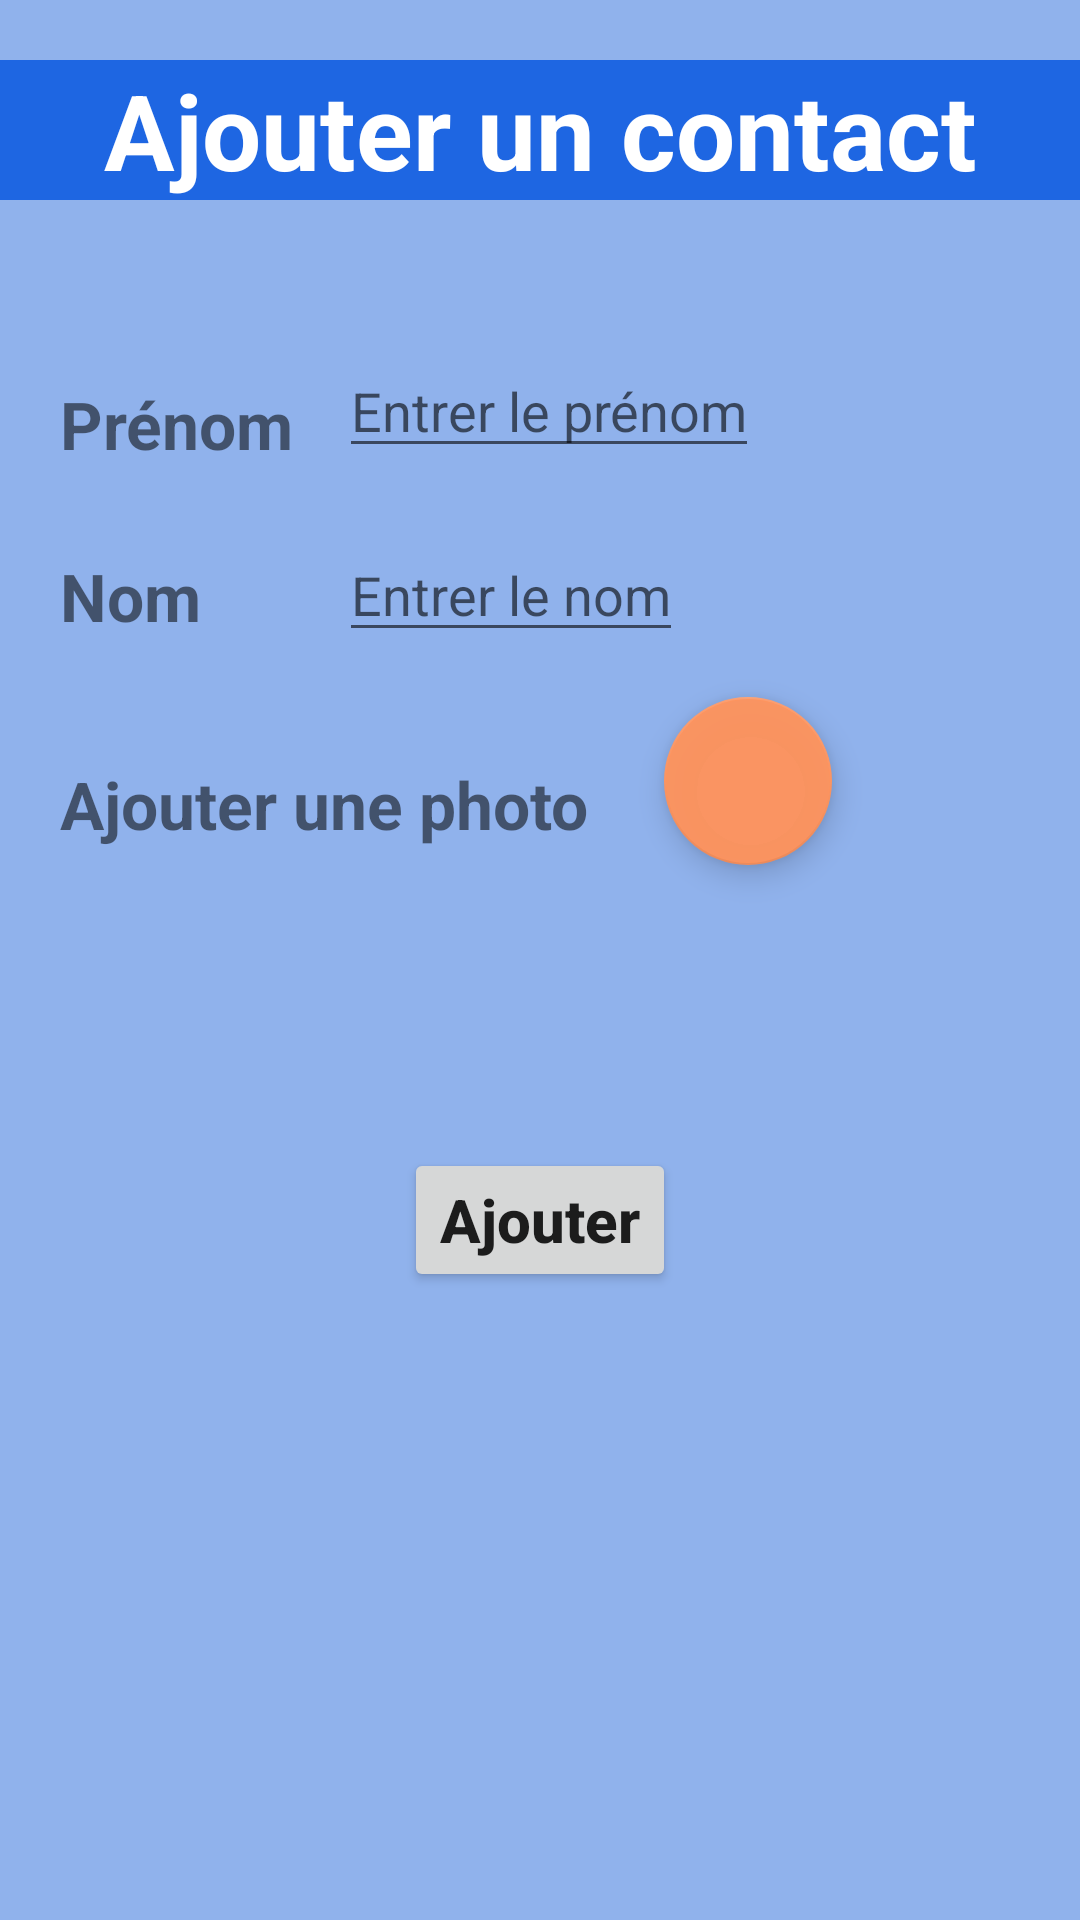

Produce the Android XML layout that renders to this screen, including the resource entries it uses.
<!-- AndroidManifest.xml: application theme ClassMaterialTheme -->
<!-- res/layout/activity_add_contact.xml -->
<?xml version="1.0" encoding="utf-8"?>
<RelativeLayout xmlns:android="http://schemas.android.com/apk/res/android"
    xmlns:app="http://schemas.android.com/apk/res-auto"
    android:orientation="vertical"
    android:layout_width="match_parent"
    android:layout_height="match_parent"
    android:background="@color/colorPrimary">

    <TextView
        android:layout_width="match_parent"
        android:layout_height="wrap_content"
        android:id="@+id/addTitleTV"
        android:gravity="center"
        android:text="Ajouter un contact"
        android:textSize="35dp"
        android:textStyle="bold"
        android:layout_marginTop="20dp"
        android:background="@color/colorPrimaryDark"
        android:textColor="@color/white"/>

    <TextView
        android:layout_width="wrap_content"
        android:layout_height="wrap_content"
        android:id="@+id/addPrenomTV"
        android:text="Prénom"
        android:textSize="22dp"
        android:layout_below="@+id/addTitleTV"
        android:layout_marginTop="60dp"
        android:textStyle="bold"
        android:layout_marginLeft="20dp"/>

    <EditText
        android:layout_width="wrap_content"
        android:layout_height="wrap_content"
        android:id="@+id/addPrenomET"
        android:hint="Entrer le prénom"
        android:textSize="18dp"
        android:layout_above="@+id/addNomTV"
        android:layout_toRightOf="@+id/addPrenomTV"
        android:layout_marginLeft="15dp"
        />

    <TextView
        android:layout_width="wrap_content"
        android:layout_height="wrap_content"
        android:id="@+id/addNomTV"
        android:layout_gravity="left"
        android:text="Nom"
        android:layout_below="@+id/addPrenomTV"
        android:layout_marginTop="28dp"
        android:textSize="22dp"
        android:textStyle="bold"
        android:layout_marginLeft="20dp"
        />

    <EditText
        android:layout_width="wrap_content"
        android:layout_height="wrap_content"
        android:id="@+id/addNomET"
        android:hint="Entrer le nom"
        android:textSize="18dp"
        android:layout_marginTop="20dp"
        android:layout_below="@+id/addPrenomET"
        android:layout_alignLeft="@+id/addPrenomET"
        android:layout_alignStart="@+id/addPrenomET"
        />

    <TextView
        android:layout_width="wrap_content"
        android:layout_height="wrap_content"
        android:id="@+id/addPhotoTV"
        android:text="Ajouter une photo"
        android:textSize="22dp"
        android:layout_below="@+id/addNomTV"
        android:layout_marginTop="40dp"
        android:textStyle="bold"
        android:layout_marginLeft="20dp"/>

    <android.support.design.widget.FloatingActionButton
        android:layout_width="wrap_content"
        android:layout_height="wrap_content"
        android:src="@drawable/ic_add_a_photo_white_48dp"
        app:fabSize="normal"
        android:id="@+id/addPhotoFABtn"
        android:layout_below="@+id/addNomET"
        android:layout_toRightOf="@+id/addPhotoTV"
        android:layout_marginLeft="25dp"
        android:layout_marginTop="15dp"
        android:onClick="mClickListenerFABtn"/>

    <ImageView
        android:layout_width="100dp"
        android:layout_height="100dp"
        android:id="@+id/contactPreviewPhoto"
        android:layout_below="@+id/addPhotoTV"
        android:layout_marginTop="30dp"
        android:layout_marginLeft="30dp"/>

    <Button
        android:layout_width="wrap_content"
        android:layout_height="wrap_content"
        android:layout_below="@+id/addPhotoTV"
        android:layout_marginTop="100dp"
        android:text="Ajouter"
        android:textAllCaps="false"
        android:textSize="20dp"
        android:textStyle="bold"
        android:layout_centerHorizontal="true"
        android:id="@+id/addBtn"
        android:onClick="mClickListenerBtn"/>


</RelativeLayout>
<!-- resources referenced by this layout -->
<resources>
  <color name="colorPrimary">#90b2ec</color>
  <color name="colorPrimaryDark">#1e66e2</color>
  <color name="white">#FFFFFF</color>
  <style name="ClassMaterialTheme" parent="AppTheme.Base">
          <item name="colorPrimary">@color/colorPrimary</item>
          <item name="colorPrimaryDark">@color/colorPrimaryDark</item>
          <item name="colorAccent">@color/colorAccent</item>
      </style>
  <style name="AppTheme.Base" parent="Theme.AppCompat.Light.DarkActionBar">
          
          <item name="windowNoTitle">true</item>
          <item name="windowActionBar">false</item>
          <item name="colorPrimary">@color/colorPrimary</item>
          <item name="colorPrimaryDark">@color/colorPrimaryDark</item>
          <item name="colorAccent">@color/colorAccent</item>
      </style>
  <color name="colorAccent">#f3ff935c</color>
</resources>
